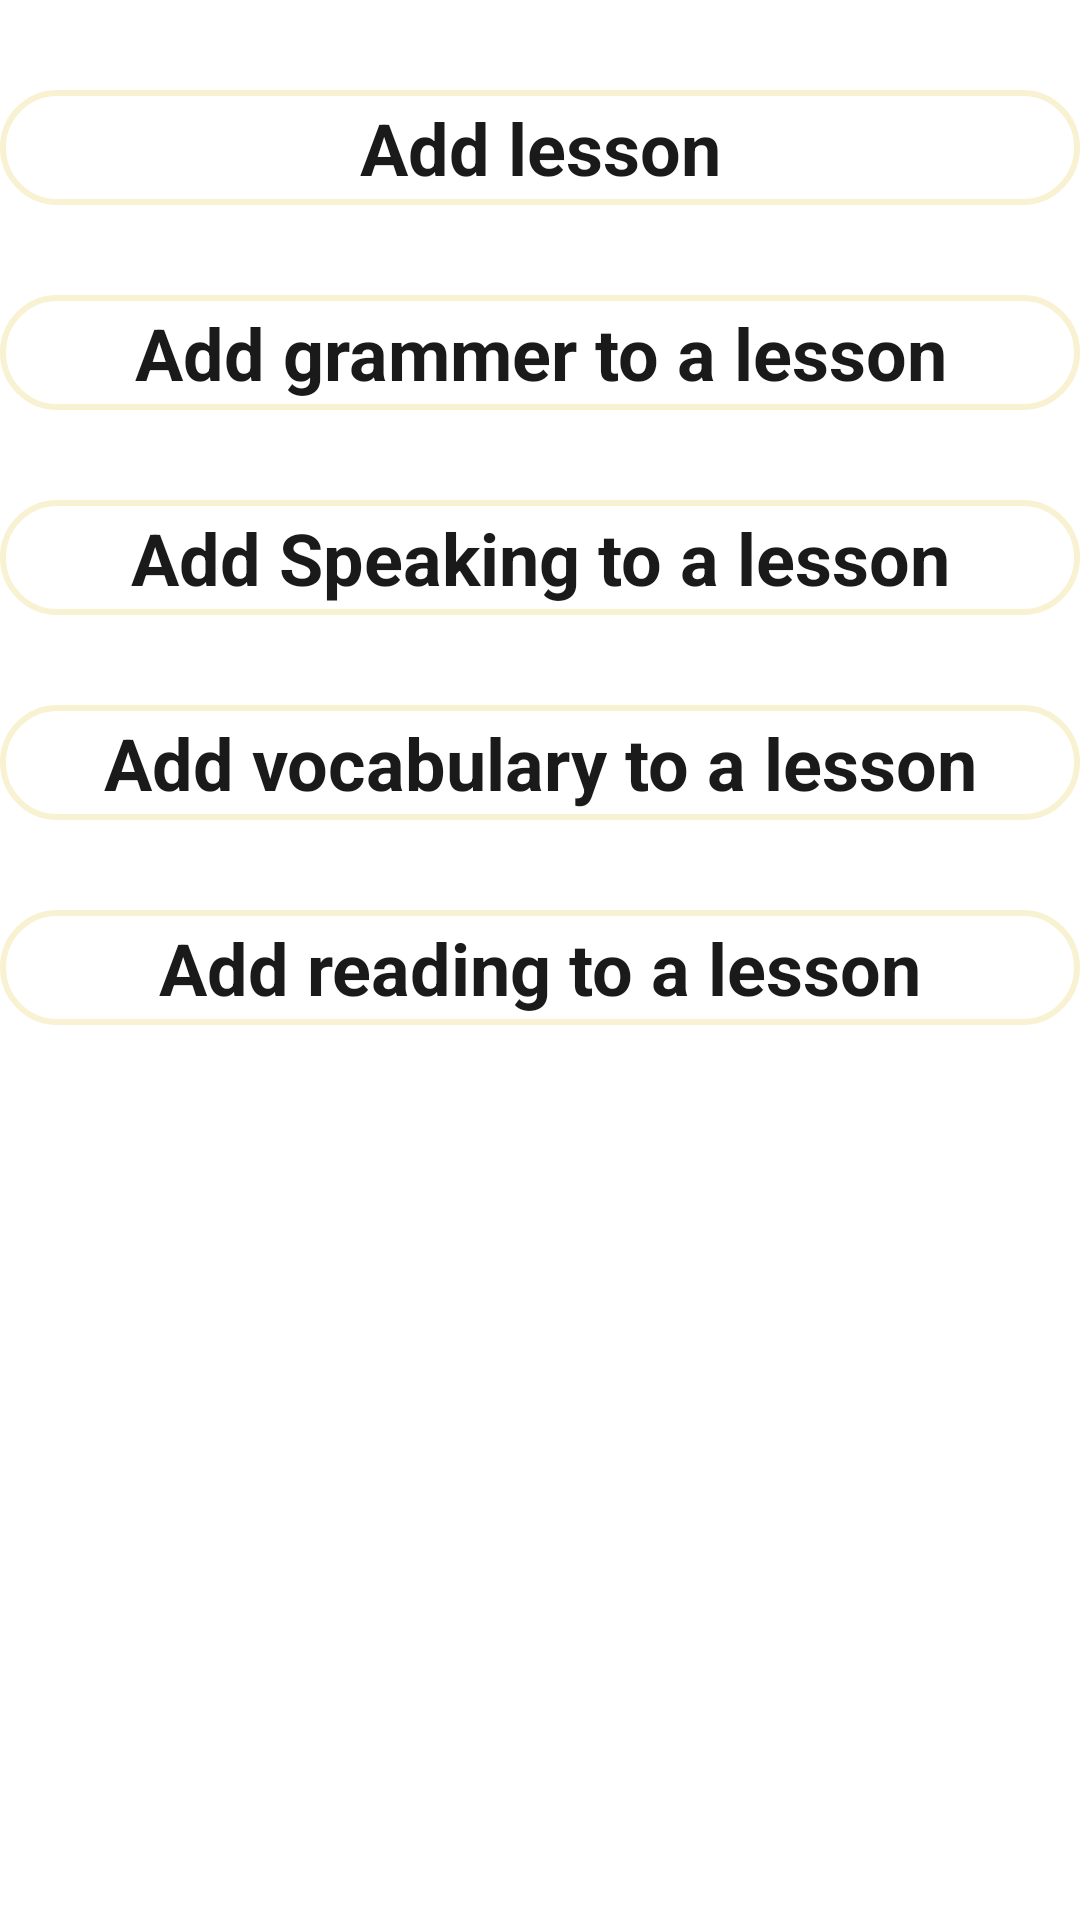

Produce the Android XML layout that renders to this screen, including the resource entries it uses.
<!-- AndroidManifest.xml: application theme Theme.JoshEnglish -->
<!-- res/layout/fragment_insert_ops.xml -->
<?xml version="1.0" encoding="utf-8"?>
<LinearLayout xmlns:android="http://schemas.android.com/apk/res/android"
    xmlns:tools="http://schemas.android.com/tools"
    android:layout_width="match_parent"
    android:layout_height="match_parent"
    android:orientation="vertical"
    tools:context=".Fragments.InsertOps">

    <TextView
        android:id="@+id/addLesson"
        android:layout_width="match_parent"
        android:layout_height="wrap_content"
        android:layout_marginTop="30dp"
        android:background="@drawable/bg_3"
        android:padding="3dp"
        android:text="Add lesson"
        android:textAlignment="center"
        android:textColor="#1A1A1A"
        android:textSize="24sp"
        android:textStyle="bold" />

    <TextView
        android:id="@+id/addGrammer"
        android:layout_width="match_parent"
        android:layout_height="wrap_content"
        android:layout_marginTop="30dp"
        android:background="@drawable/bg_3"
        android:padding="3dp"
        android:text="Add grammer to a lesson"
        android:textAlignment="center"
        android:textColor="#1A1A1A"
        android:textSize="24sp"
        android:textStyle="bold" />

    <TextView
        android:id="@+id/addSpeaking"
        android:layout_width="match_parent"
        android:layout_height="wrap_content"
        android:layout_marginTop="30dp"
        android:background="@drawable/bg_3"
        android:padding="3dp"
        android:text="Add Speaking to a lesson"
        android:textAlignment="center"
        android:textColor="#1A1A1A"
        android:textSize="24sp"
        android:textStyle="bold" />

    <TextView
        android:id="@+id/addVocabulary"
        android:layout_width="match_parent"
        android:layout_height="wrap_content"
        android:layout_marginTop="30dp"
        android:background="@drawable/bg_3"
        android:padding="3dp"
        android:text="Add vocabulary to a lesson"
        android:textAlignment="center"
        android:textColor="#1A1A1A"
        android:textSize="24sp"
        android:textStyle="bold" />

    <TextView
        android:id="@+id/addReading"
        android:layout_width="match_parent"
        android:layout_height="wrap_content"
        android:layout_marginTop="30dp"
        android:background="@drawable/bg_3"
        android:padding="3dp"
        android:text="Add reading to a lesson"
        android:textAlignment="center"
        android:textColor="#1A1A1A"
        android:textSize="24sp"
        android:textStyle="bold" />

</LinearLayout>
<!-- resources referenced by this layout -->
<resources>
  <!-- drawable bg_3 (drawable) -->
  <?xml version="1.0" encoding="utf-8"?>
  <shape xmlns:android="http://schemas.android.com/apk/res/android">
  
      <solid
          android:color="@color/white"
          />
      <stroke
          android:color="#F8F2D3"
          android:width="2dp"
          />
      <corners
          android:radius="20dp"
          />
  
  </shape>
  <style name="Theme.JoshEnglish" parent="Theme.MaterialComponents.DayNight.DarkActionBar">
          
          <item name="colorPrimary">@color/purple_500</item>
          <item name="colorPrimaryVariant">@color/purple_700</item>
          <item name="colorOnPrimary">@color/white</item>
          
          <item name="colorSecondary">@color/teal_200</item>
          <item name="colorSecondaryVariant">@color/teal_700</item>
          <item name="colorOnSecondary">@color/black</item>
          
          <item name="android:statusBarColor" tools:targetApi="l">?attr/colorPrimaryVariant</item>
          
      </style>
  <color name="white">#FFFFFFFF</color>
  <color name="purple_500">#FF6200EE</color>
  <color name="purple_700">#FF3700B3</color>
  <color name="teal_200">#FF03DAC5</color>
  <color name="teal_700">#FF018786</color>
  <color name="black">#FF000000</color>
</resources>
